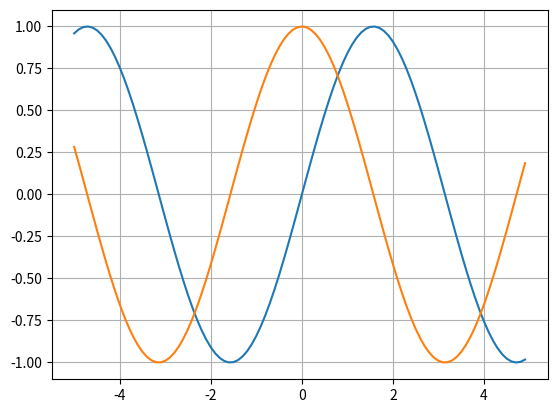

Generate this figure with matplotlib:
import numpy as np
import matplotlib.pyplot as plt
x = np.arange(-5,5,0.1)
y = np.sin(x)
z = np.cos(x)
plt.plot(x,y)
plt.plot(x,z)
plt.grid()
plt.show()
